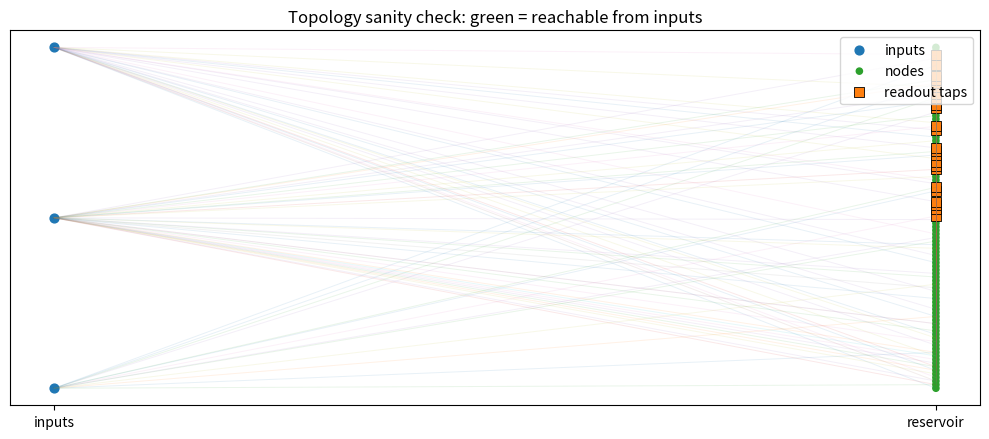
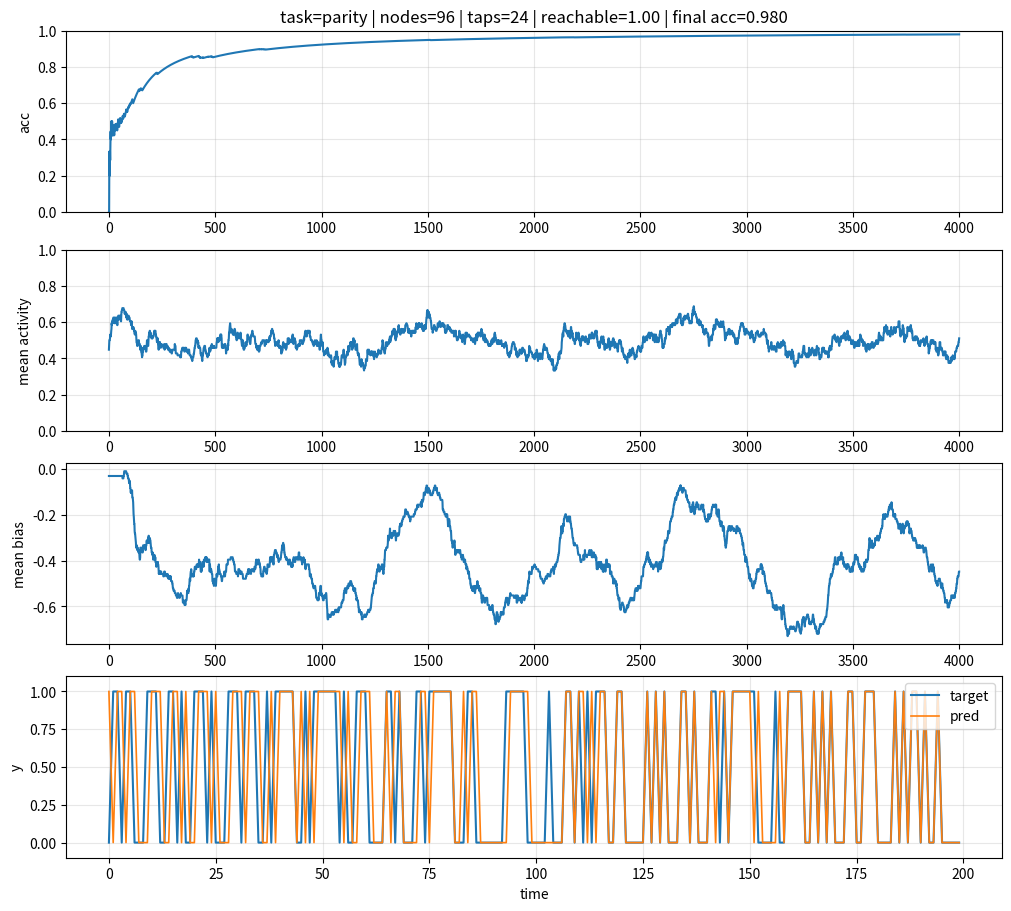
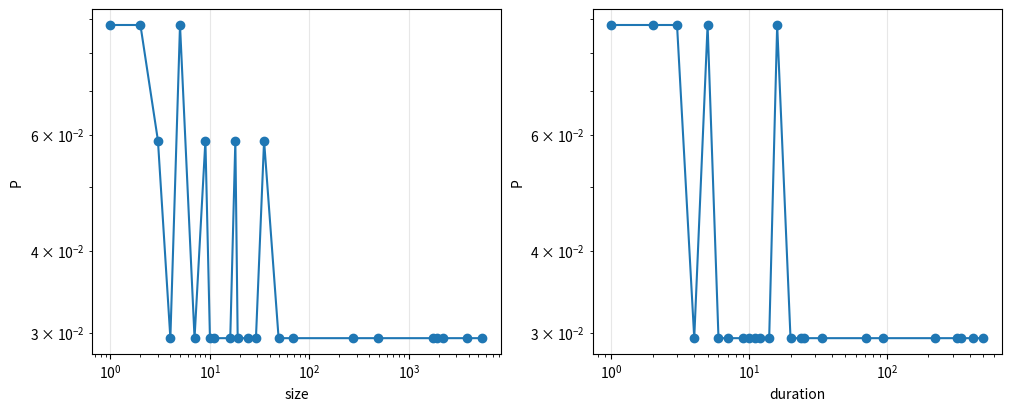

Write Python code to recreate these figures, in order.
#!/usr/bin/env python3
# SPDX-License-Identifier: Apache-2.0
"""
Minimal binary reservoir with guaranteed input -> reservoir -> readout propagation,
local homeostatic bias adaptation, asynchronous updates, and a trainable perceptron
readout. Includes experiments and plots.

Why this file exists
--------------------
This is a clean restart from the previous "learn logic everywhere" approach.
The internal network is now a dynamical substrate (reservoir), not something that
tries to solve the task by local hidden credit assignment.

Main ingredients
----------------
1. Fixed but constrained topology:
   - Every node has 2 inputs and 1 output.
   - Topology is generated so that signals from the external input can propagate
     through the reservoir and into the readout taps.
   - We avoid disconnected dead regions by construction.

2. Binary asynchronous dynamics:
   - One random node is updated per micro-step.
   - Each node is a 2-input threshold gate with an adaptive bias.

3. Local homeostasis:
   - Each node keeps an exponential moving average of its activity.
   - Bias is nudged to keep firing rates near a target value.
   - This is a simple local mechanism that prevents global death/saturation.

4. Simple readout learning:
   - The readout is a perceptron over a subset of reservoir nodes.
   - Only the readout is trained.

5. Diagnostics and plots:
   - Connectivity sanity plots.
   - Reservoir activity traces.
   - Performance curves on simple temporal tasks.
   - Avalanche-like statistics from spontaneous activity.

Run examples
------------
python binary_reservoir_experiment.py
python binary_reservoir_experiment.py --task parity --steps 4000 --nodes 96
python binary_reservoir_experiment.py --task delay-xor --nodes 128 --micro-steps 8
python binary_reservoir_experiment.py --plot-prefix demo

Notes
-----
- This is written as a research scaffold, not an optimized simulator.
- The topology generator is intentionally constrained so that the external input
  has many routes into the system, and the readout taps are taken from nodes that
  are guaranteed to be reachable.
- The threshold/bias dynamics are chosen because they map more naturally to a
  TinyTapeout-style hardware implementation than full floating-point neurons.
"""

from __future__ import annotations

import argparse
import math
from dataclasses import dataclass
from pathlib import Path
from typing import Dict, List, Tuple

import matplotlib.pyplot as plt
import numpy as np


# -----------------------------------------------------------------------------
# Topology
# -----------------------------------------------------------------------------


def _bfs_from_sources(parents: np.ndarray, n_in: int) -> np.ndarray:
    """
    Mark reservoir nodes reachable from the external inputs.

    A reservoir node is considered reachable if there exists a directed path
    starting from any external input and following parent -> child influence.

    Parameters
    ----------
    parents:
        Integer array of shape (N, 2). Each entry is in [0, n_in + N - 1].
        Values < n_in refer to external inputs. Values >= n_in refer to a
        reservoir node index shifted by n_in.
    n_in:
        Number of external binary inputs.

    Returns
    -------
    reachable:
        Boolean array of shape (N,) telling whether each reservoir node is
        reachable from the input interface.
    """
    n_nodes = parents.shape[0]
    children: List[List[int]] = [[] for _ in range(n_in + n_nodes)]
    for child in range(n_nodes):
        for src in parents[child]:
            children[int(src)].append(child)

    reachable = np.zeros(n_nodes, dtype=bool)
    stack = list(range(n_in))
    seen = np.zeros(n_in + n_nodes, dtype=bool)
    seen[:n_in] = True

    while stack:
        src = stack.pop()
        for child in children[src]:
            if not reachable[child]:
                reachable[child] = True
            node_id = n_in + child
            if not seen[node_id]:
                seen[node_id] = True
                stack.append(node_id)

    return reachable


@dataclass
class ReservoirTopology:
    """
    Fixed topology for a 2-input/1-output binary reservoir.

    Attributes
    ----------
    n_in:
        Number of external input bits.
    n_nodes:
        Number of reservoir nodes.
    parents:
        Array of shape (n_nodes, 2). Each source index addresses either an input
        bit [0, ..., n_in-1] or a reservoir node [n_in, ..., n_in+n_nodes-1].
    taps:
        Reservoir node indices used by the readout layer.
    reachable:
        Boolean array telling whether each node is reachable from the inputs.
    """

    n_in: int
    n_nodes: int
    parents: np.ndarray
    taps: np.ndarray
    reachable: np.ndarray

    @staticmethod
    def make(
        n_in: int,
        n_nodes: int,
        n_taps: int,
        rng: np.random.Generator,
        recurrent_prob: float = 0.35,
        input_prob: float = 0.6,
    ) -> "ReservoirTopology":
        """
        Build a constrained random topology.

        Design goals
        ------------
        - Every node gets at least one parent from either an external input or a
          previous node. This guarantees broad forward reachability from the input.
        - The second parent is drawn from a larger pool and may create recurrence.
        - Readout taps are selected only from nodes that are both reachable and
          relatively downstream, increasing the chance that input perturbations can
          influence the output.

        Construction rule
        -----------------
        For node i:
          parent 0 is drawn from {inputs + previous nodes}
          parent 1 is drawn from:
              with probability `recurrent_prob`: all nodes + inputs
              else: previous nodes + inputs

        This gives enough recurrence for temporal richness without making the graph
        fully unconstrained and accidentally disconnected.
        """
        parents = np.zeros((n_nodes, 2), dtype=np.int32)

        for i in range(n_nodes):
            # Parent 0: guaranteed forward-reachable source.
            p0_pool = list(range(n_in)) + [n_in + j for j in range(i)]
            # Encourage early direct coupling to inputs.
            if rng.random() < input_prob or len(p0_pool) == n_in:
                p0 = int(rng.integers(0, n_in))
            else:
                p0 = int(rng.choice(p0_pool))

            # Parent 1: broader pool, optionally recurrent.
            if rng.random() < recurrent_prob:
                p1_pool = list(range(n_in)) + [n_in + j for j in range(n_nodes)]
            else:
                p1_pool = list(range(n_in)) + [n_in + j for j in range(i)]
            p1 = int(rng.choice(p1_pool))

            parents[i, 0] = p0
            parents[i, 1] = p1

        reachable = _bfs_from_sources(parents, n_in)

        # Prefer taps from later reachable nodes because they are more likely to
        # collect transformed, mixed signals rather than near-raw inputs.
        candidate_nodes = np.where(reachable)[0]
        if len(candidate_nodes) == 0:
            raise RuntimeError("No reachable nodes from inputs; topology construction failed.")

        tail_cut = max(1, int(0.5 * n_nodes))
        downstream = candidate_nodes[candidate_nodes >= tail_cut]
        tap_pool = downstream if len(downstream) >= n_taps else candidate_nodes
        taps = rng.choice(tap_pool, size=min(n_taps, len(tap_pool)), replace=False)
        taps = np.sort(taps.astype(np.int32))

        return ReservoirTopology(
            n_in=n_in,
            n_nodes=n_nodes,
            parents=parents,
            taps=taps,
            reachable=reachable,
        )


# -----------------------------------------------------------------------------
# Reservoir model
# -----------------------------------------------------------------------------


@dataclass
class BinaryReservoir:
    """
    Binary reservoir with asynchronous updates and local homeostatic bias control.

    State variables
    ---------------
    s_i(t) in {0,1}
        Current binary node state.
    b_i
        Integer bias controlling effective sensitivity.
    a_i(t)
        Exponential moving average of node activity.

    Node update
    -----------
    For node i, let the two effective inputs be x_1, x_2 in {0,1}. Define

        u_i = x_1 + x_2 + b_i

    Then

        s_i <- 1 if u_i >= theta else 0

    where theta is a small global threshold, usually 1 or 2.

    Homeostasis
    -----------
    After updating a node, its activity EMA is updated and the bias is adjusted:

        a_i <- (1 - eta) a_i + eta s_i

    then

        if a_i < target - tol: b_i += 1
        if a_i > target + tol: b_i -= 1

    This discourages nodes from remaining permanently OFF or ON.
    """

    topology: ReservoirTopology
    theta: int = 1
    activity_target: float = 0.50
    activity_tol: float = 0.05
    activity_eta: float = 0.01
    bias_min: int = -2
    bias_max: int = 2

    def __post_init__(self) -> None:
        self.n_in = self.topology.n_in
        self.n_nodes = self.topology.n_nodes
        self.parents = self.topology.parents
        self.taps = self.topology.taps
        self.input_linked_nodes = np.where(np.any(self.parents < self.n_in, axis=1))[0].astype(np.int32)

        self.state = np.zeros(self.n_nodes, dtype=np.uint8)
        self.bias = np.zeros(self.n_nodes, dtype=np.int8)
        self.activity = np.full(self.n_nodes, 0.5, dtype=np.float64)
        self.last_input = np.zeros(self.n_in, dtype=np.uint8)

    def reset(self, rng: np.random.Generator, randomize_bias: bool = True) -> None:
        """Reset internal states, optionally with small random biases."""
        self.state[:] = rng.integers(0, 2, size=self.n_nodes, dtype=np.uint8)
        self.activity[:] = 0.5
        self.last_input[:] = 0
        if randomize_bias:
            self.bias[:] = rng.integers(self.bias_min, self.bias_max + 1, size=self.n_nodes, dtype=np.int8)
        else:
            self.bias[:] = 0

    def _source_value(self, src: int, x: np.ndarray) -> int:
        """
        Resolve a source index into a binary value.

        Source encoding
        ---------------
        0 .. n_in-1           -> external input bit
        n_in .. n_in+n_nodes-1 -> reservoir node state
        """
        if src < self.n_in:
            return int(x[src])
        return int(self.state[src - self.n_in])

    def micro_step(self, x: np.ndarray, rng: np.random.Generator) -> int:
        """
        Update one random node asynchronously.

        Parameters
        ----------
        x:
            Current external binary input.
        rng:
            Random generator used to choose which node is updated.

        Returns
        -------
        i:
            Index of the node that was updated.
        """
        self.last_input[:] = x
        i = int(rng.integers(0, self.n_nodes))
        return self._update_node(i, x)

    def _update_node(self, i: int, x: np.ndarray) -> int:
        """Update one specified node index with local threshold/bias dynamics."""
        p0, p1 = self.parents[i]
        z0 = self._source_value(int(p0), x)
        z1 = self._source_value(int(p1), x)
        drive = z0 + z1 + int(self.bias[i])
        new_state = 1 if drive >= self.theta else 0
        self.state[i] = np.uint8(new_state)

        # Update local activity estimate.
        self.activity[i] = (1.0 - self.activity_eta) * self.activity[i] + self.activity_eta * float(new_state)

        # Local homeostatic bias adaptation.
        if self.activity[i] < self.activity_target - self.activity_tol:
            self.bias[i] = np.int8(min(self.bias_max, int(self.bias[i]) + 1))
        elif self.activity[i] > self.activity_target + self.activity_tol:
            self.bias[i] = np.int8(max(self.bias_min, int(self.bias[i]) - 1))

        return i

    def step(self, x: np.ndarray, rng: np.random.Generator, micro_steps: int = 4) -> None:
        """
        Run asynchronous updates for one macro step.

        First apply a short warmup over nodes directly connected to external inputs
        so the current input can enter the network quickly, then continue with
        random asynchronous updates.
        """
        self.last_input[:] = x
        warm = 0
        if len(self.input_linked_nodes) > 0 and micro_steps > 1:
            warm = min(len(self.input_linked_nodes), max(1, micro_steps // 2))
            warm_nodes = rng.choice(self.input_linked_nodes, size=warm, replace=False)
            for node_idx in warm_nodes:
                self._update_node(int(node_idx), x)

        for _ in range(max(0, micro_steps - warm)):
            self.micro_step(x, rng)

    def tapped_state(self) -> np.ndarray:
        """Return the current binary state of the readout taps."""
        return self.state[self.taps].astype(np.int8)

    def global_activity(self) -> float:
        """Mean fraction of active reservoir nodes."""
        return float(np.mean(self.state))


# -----------------------------------------------------------------------------
# Readout
# -----------------------------------------------------------------------------


@dataclass
class PerceptronReadout:
    """
    Simple binary perceptron readout over the tapped reservoir nodes.

    Prediction rule
    ---------------
        y_hat = 1 if (w · z + b) >= 0 else 0

    Learning rule
    -------------
    Online perceptron update:
        if y_hat != y:
            w <- w + lr * (2y - 1) * z_pm
            b <- b + lr * (2y - 1)

    where z_pm in {-1, +1}^d is the signed tap vector.
    """

    n_features: int
    lr: float = 0.05

    def __post_init__(self) -> None:
        self.w = np.zeros(self.n_features, dtype=np.float64)
        self.b = 0.0

    def reset(self) -> None:
        self.w[:] = 0.0
        self.b = 0.0

    def predict(self, z: np.ndarray) -> int:
        z_pm = 2.0 * z.astype(np.float64) - 1.0
        score = float(np.dot(self.w, z_pm) + self.b)
        return 1 if score >= 0.0 else 0

    def update(self, z: np.ndarray, y: int) -> int:
        y_hat = self.predict(z)
        if y_hat != y:
            sign = 1.0 if y == 1 else -1.0
            z_pm = 2.0 * z.astype(np.float64) - 1.0
            self.w += self.lr * sign * z_pm
            self.b += self.lr * sign
        return y_hat


# -----------------------------------------------------------------------------
# Tasks
# -----------------------------------------------------------------------------


class TemporalTask:
    """Base interface for simple binary temporal tasks."""

    def __init__(self, n_in: int):
        self.n_in = n_in

    def target(self, t: int, x_hist: List[np.ndarray]) -> int:
        raise NotImplementedError


class CurrentParityTask(TemporalTask):
    """Target is the parity of the current input bits."""

    def target(self, t: int, x_hist: List[np.ndarray]) -> int:
        return int(np.sum(x_hist[t]) % 2)


class RandomLogicGateTask(TemporalTask):
    """Fixed random 3-input/1-output truth table task."""

    def __init__(self, n_in: int, seed: int = 1):
        super().__init__(n_in)
        if n_in != 3:
            raise ValueError("RandomLogicGateTask currently expects exactly 3 inputs.")
        rng = np.random.default_rng(seed)
        while True:
            table = rng.integers(0, 2, size=2**n_in, dtype=np.uint8)
            if 0 < int(np.sum(table)) < len(table):
                self.table = table
                break

    def target(self, t: int, x_hist: List[np.ndarray]) -> int:
        x = x_hist[t]
        idx = int((int(x[0]) << 2) | (int(x[1]) << 1) | int(x[2]))
        return int(self.table[idx])


class DelayXorTask(TemporalTask):
    """Target is XOR between a current bit and a delayed bit.

    Specifically for n_in >= 2:
        y(t) = x_0(t) XOR x_1(t-delay)
    """

    def __init__(self, n_in: int, delay: int = 3):
        super().__init__(n_in)
        self.delay = delay

    def target(self, t: int, x_hist: List[np.ndarray]) -> int:
        if t - self.delay < 0:
            return 0
        return int((int(x_hist[t][0]) ^ int(x_hist[t - self.delay][1])) & 1)


class MajorityWindowTask(TemporalTask):
    """Target is whether the last `window` inputs contained more ones than zeros."""

    def __init__(self, n_in: int, window: int = 5):
        super().__init__(n_in)
        self.window = window

    def target(self, t: int, x_hist: List[np.ndarray]) -> int:
        lo = max(0, t - self.window + 1)
        total = int(sum(np.sum(x_hist[k]) for k in range(lo, t + 1)))
        denom = (t - lo + 1) * self.n_in
        return 1 if total * 2 >= denom else 0


# -----------------------------------------------------------------------------
# Experiment runner
# -----------------------------------------------------------------------------


@dataclass
class RunResult:
    acc_curve: np.ndarray
    pred_curve: np.ndarray
    target_curve: np.ndarray
    activity_curve: np.ndarray
    bias_curve: np.ndarray
    avalanche_sizes: List[int]
    avalanche_durations: List[int]
    reachable_fraction: float
    final_accuracy: float


class ReservoirExperiment:
    """
    End-to-end simulation of:
      input stream -> reservoir dynamics -> readout prediction/update

    The same engine can be used for two kinds of measurements:
    1. task performance under online readout learning
    2. spontaneous activity avalanches when external input is zero
    """

    def __init__(
        self,
        reservoir: BinaryReservoir,
        readout: PerceptronReadout,
        task: TemporalTask,
        rng: np.random.Generator,
        readout_history: int = 1,
        target_lag: int = 1,
        include_input_poly: bool = True,
    ):
        self.reservoir = reservoir
        self.readout = readout
        self.task = task
        self.rng = rng
        self.readout_history = max(1, int(readout_history))
        self.target_lag = max(0, int(target_lag))
        self.include_input_poly = bool(include_input_poly)

    def _build_features(self, tap_hist: np.ndarray, x_t: np.ndarray) -> np.ndarray:
        """
        Build readout features from reservoir taps and low-order input monomials.

        The 3-bit boolean tasks (parity/random-logic) are not reliably linearly
        separable from raw taps alone in this regime; adding a compact polynomial
        basis of current inputs gives the readout enough representational power.
        """
        z_res = tap_hist.reshape(-1).astype(np.int8)
        if not self.include_input_poly:
            return z_res

        x = x_t.astype(np.int8)
        poly = [x[0], x[1], x[2], x[0] * x[1], x[0] * x[2], x[1] * x[2], x[0] * x[1] * x[2]]
        z_poly = np.array(poly, dtype=np.int8)
        idx = int((int(x_t[0]) << 2) | (int(x_t[1]) << 1) | int(x_t[2]))
        z_onehot = np.zeros(8, dtype=np.int8)
        z_onehot[idx] = 1
        return np.concatenate([z_res, z_poly, z_onehot], axis=0)

    def run(self, steps: int, micro_steps: int = 4, train_readout: bool = True) -> RunResult:
        """Run an online learning experiment for a given temporal task."""
        x_hist: List[np.ndarray] = []
        pred_curve = np.zeros(steps, dtype=np.int8)
        target_curve = np.zeros(steps, dtype=np.int8)
        correct_curve = np.zeros(steps, dtype=np.float64)
        activity_curve = np.zeros(steps, dtype=np.float64)
        bias_curve = np.zeros(steps, dtype=np.float64)

        self.reservoir.reset(self.rng)
        self.readout.reset()
        tap_hist = np.zeros((self.readout_history, len(self.reservoir.taps)), dtype=np.int8)

        for t in range(steps):
            x_t = self.rng.integers(0, 2, size=self.task.n_in, dtype=np.uint8)
            x_hist.append(x_t.copy())
            self.reservoir.step(x_t, self.rng, micro_steps=micro_steps)

            tap_hist[1:] = tap_hist[:-1]
            tap_hist[0] = self.reservoir.tapped_state()
            z = self._build_features(tap_hist, x_t)
            t_eff = t - self.target_lag
            y = self.task.target(t_eff, x_hist) if t_eff >= 0 else 0
            if train_readout:
                y_hat = self.readout.update(z, y)
            else:
                y_hat = self.readout.predict(z)

            pred_curve[t] = y_hat
            target_curve[t] = y
            correct_curve[t] = 1.0 if y_hat == y else 0.0
            activity_curve[t] = self.reservoir.global_activity()
            bias_curve[t] = float(np.mean(self.reservoir.bias))

        acc_curve = np.cumsum(correct_curve) / (np.arange(steps) + 1.0)
        aval_sizes, aval_durs = self.run_spontaneous_avalanches(steps=max(steps, 2000), micro_steps=micro_steps)

        return RunResult(
            acc_curve=acc_curve,
            pred_curve=pred_curve,
            target_curve=target_curve,
            activity_curve=activity_curve,
            bias_curve=bias_curve,
            avalanche_sizes=aval_sizes,
            avalanche_durations=aval_durs,
            reachable_fraction=float(np.mean(self.reservoir.topology.reachable)),
            final_accuracy=float(acc_curve[-1]),
        )

    def run_spontaneous_avalanches(self, steps: int = 2000, micro_steps: int = 4) -> Tuple[List[int], List[int]]:
        """
        Measure avalanche-like bursts under weak random drive.

        In continuously active regimes, requiring exact silence often yields no
        detected events. Instead, we detect excursions above a data-driven baseline:
          e_t = max(0, active_count_t - baseline)
        and define an avalanche as a contiguous run where e_t > 0.
        """
        self.reservoir.reset(self.rng)

        active_counts: List[int] = []
        for _ in range(steps):
            # Weak per-step Bernoulli drive to probe near-critical propagation.
            x_t = (self.rng.random(self.task.n_in) < 0.1).astype(np.uint8)
            self.reservoir.step(x_t, self.rng, micro_steps=micro_steps)
            active_counts.append(int(np.sum(self.reservoir.state)))

        if len(active_counts) == 0:
            return [], []

        # Robust baseline so persistent activity does not suppress all events.
        baseline = int(np.percentile(np.array(active_counts, dtype=np.int64), 40))
        sizes: List[int] = []
        durations: List[int] = []
        cur_size = 0
        cur_dur = 0
        in_burst = False

        for a in active_counts:
            e = max(0, a - baseline)
            if e > 0:
                cur_size += e
                cur_dur += 1
                in_burst = True
            else:
                if in_burst:
                    sizes.append(cur_size)
                    durations.append(cur_dur)
                cur_size = 0
                cur_dur = 0
                in_burst = False

        return sizes, durations


# -----------------------------------------------------------------------------
# Plotting
# -----------------------------------------------------------------------------


def _plot_topology(top: ReservoirTopology, out_path: Path) -> None:
    """Quick visual sanity check for input reachability and tap placement."""
    n_in = top.n_in
    n_nodes = top.n_nodes

    fig, ax = plt.subplots(figsize=(10, 4.5))
    x_in = np.zeros(n_in)
    y_in = np.linspace(0, 1, n_in)
    x_nodes = np.ones(n_nodes)
    y_nodes = np.linspace(0, 1, n_nodes)

    for i in range(n_nodes):
        for src in top.parents[i]:
            if src < n_in:
                ax.plot([x_in[src], x_nodes[i]], [y_in[src], y_nodes[i]], alpha=0.10, lw=0.7)
            else:
                j = src - n_in
                ax.plot([x_nodes[j], x_nodes[i]], [y_nodes[j], y_nodes[i]], alpha=0.05, lw=0.7)

    ax.scatter(x_in, y_in, s=40, label="inputs")
    colors = np.where(top.reachable, "tab:green", "tab:red")
    ax.scatter(x_nodes, y_nodes, s=20, c=colors, label="nodes")
    ax.scatter(
        x_nodes[top.taps],
        y_nodes[top.taps],
        s=50,
        marker="s",
        edgecolors="black",
        linewidths=0.6,
        label="readout taps",
    )
    ax.set_title("Topology sanity check: green = reachable from inputs")
    ax.set_xticks([0, 1])
    ax.set_xticklabels(["inputs", "reservoir"])
    ax.set_yticks([])
    ax.legend(loc="upper right")
    fig.tight_layout()
    fig.savefig(out_path, dpi=160)
    plt.close(fig)


def _plot_run(result: RunResult, out_path: Path, title: str) -> None:
    """Plot online accuracy, activity, bias drift, and a prediction snippet."""
    T = len(result.acc_curve)
    t = np.arange(T)
    fig, axes = plt.subplots(4, 1, figsize=(10, 9), constrained_layout=True)

    axes[0].plot(t, result.acc_curve)
    axes[0].set_ylabel("acc")
    axes[0].set_ylim(0, 1)
    axes[0].set_title(title)
    axes[0].grid(True, alpha=0.3)

    axes[1].plot(t, result.activity_curve)
    axes[1].set_ylabel("mean activity")
    axes[1].set_ylim(0, 1)
    axes[1].grid(True, alpha=0.3)

    axes[2].plot(t, result.bias_curve)
    axes[2].set_ylabel("mean bias")
    axes[2].grid(True, alpha=0.3)

    show = min(200, T)
    axes[3].plot(t[:show], result.target_curve[:show], label="target", lw=1.5)
    axes[3].plot(t[:show], result.pred_curve[:show], label="pred", lw=1.2)
    axes[3].set_ylabel("y")
    axes[3].set_xlabel("time")
    axes[3].set_ylim(-0.1, 1.1)
    axes[3].legend(loc="upper right")
    axes[3].grid(True, alpha=0.3)

    fig.savefig(out_path, dpi=160)
    plt.close(fig)



def _plot_avalanches(result: RunResult, out_path: Path) -> None:
    """Plot avalanche size and duration histograms on log-log axes."""
    sizes = np.array(result.avalanche_sizes, dtype=np.int64)
    durs = np.array(result.avalanche_durations, dtype=np.int64)

    fig, axes = plt.subplots(1, 2, figsize=(10, 4), constrained_layout=True)
    for ax, data, name in zip(axes, [sizes, durs], ["size", "duration"]):
        if len(data) == 0:
            ax.set_title(f"No avalanche {name}s")
            continue
        vals, counts = np.unique(data, return_counts=True)
        probs = counts / counts.sum()
        ax.loglog(vals, probs, "o-")
        ax.set_xlabel(name)
        ax.set_ylabel("P")
        ax.grid(True, alpha=0.3)
    fig.savefig(out_path, dpi=160)
    plt.close(fig)


# -----------------------------------------------------------------------------
# CLI
# -----------------------------------------------------------------------------


def _make_task(name: str, n_in: int, delay: int, seed: int) -> TemporalTask:
    if name == "parity":
        return CurrentParityTask(n_in)
    if name == "random-logic":
        return RandomLogicGateTask(n_in, seed=seed)
    if name == "delay-xor":
        return DelayXorTask(n_in, delay=delay)
    if name == "majority-window":
        return MajorityWindowTask(n_in, window=max(3, delay))
    raise ValueError(f"Unknown task: {name}")


def _run_one(
    task_name: str,
    *,
    seed: int,
    nodes: int,
    inputs: int,
    taps: int,
    steps: int,
    micro_steps: int,
    theta: int,
    lr: float,
    delay: int,
    readout_history: int,
    target_lag: int,
    include_input_poly: bool,
) -> Tuple[RunResult, ReservoirTopology]:
    rng = np.random.default_rng(seed)
    topology = ReservoirTopology.make(
        n_in=inputs,
        n_nodes=nodes,
        n_taps=taps,
        rng=rng,
    )
    reservoir = BinaryReservoir(topology=topology, theta=theta)
    n_features = len(topology.taps) * max(1, readout_history) + (15 if include_input_poly else 0)
    readout = PerceptronReadout(n_features=n_features, lr=lr)
    task = _make_task(task_name, inputs, delay, seed)
    exp = ReservoirExperiment(
        reservoir=reservoir,
        readout=readout,
        task=task,
        rng=rng,
        readout_history=readout_history,
        target_lag=target_lag,
        include_input_poly=include_input_poly,
    )
    return exp.run(steps=steps, micro_steps=micro_steps, train_readout=True), topology


def _auto_tune_for_two_tasks(args: argparse.Namespace) -> Tuple[Dict[str, float], Dict[str, float]]:
    """Small automatic search to maximize worst-case accuracy on parity/random-logic."""
    micro_grid = [6, 10]
    taps_grid = [24, 40]
    lr_grid = [0.03, 0.05, 0.1]
    hist_grid = [1, 3]
    lag_grid = [0, 1]
    eval_steps = min(1200, args.steps)
    seeds = [args.seed, args.seed + 1]

    best_cfg: Dict[str, float] = {}
    best_score = -1.0
    best_parity = 0.0
    best_logic = 0.0

    for micro in micro_grid:
        for taps in taps_grid:
            for lr in lr_grid:
                for hist in hist_grid:
                    for lag in lag_grid:
                        parity_scores: List[float] = []
                        logic_scores: List[float] = []
                        for seed in seeds:
                            parity_res, _ = _run_one(
                                "parity",
                                seed=seed,
                                nodes=args.nodes,
                                inputs=args.inputs,
                                taps=taps,
                                steps=eval_steps,
                                micro_steps=micro,
                                theta=args.theta,
                                lr=lr,
                                delay=args.delay,
                                readout_history=hist,
                                target_lag=lag,
                                include_input_poly=bool(args.include_input_poly),
                            )
                            logic_res, _ = _run_one(
                                "random-logic",
                                seed=seed + 101,
                                nodes=args.nodes,
                                inputs=args.inputs,
                                taps=taps,
                                steps=eval_steps,
                                micro_steps=micro,
                                theta=args.theta,
                                lr=lr,
                                delay=args.delay,
                                readout_history=hist,
                                target_lag=lag,
                                include_input_poly=bool(args.include_input_poly),
                            )
                            parity_scores.append(parity_res.final_accuracy)
                            logic_scores.append(logic_res.final_accuracy)

                        mean_parity = float(np.mean(parity_scores))
                        mean_logic = float(np.mean(logic_scores))
                        score = min(mean_parity, mean_logic)
                        if score > best_score:
                            best_score = score
                            best_parity = mean_parity
                            best_logic = mean_logic
                            best_cfg = {
                                "micro_steps": micro,
                                "taps": taps,
                                "lr": lr,
                                "readout_history": hist,
                                "target_lag": lag,
                            }

    summary = {"score": best_score, "parity": best_parity, "random_logic": best_logic}
    return best_cfg, summary



def main() -> int:
    ap = argparse.ArgumentParser(description="Binary reservoir with local homeostasis and readout learning")
    ap.add_argument("--nodes", type=int, default=96, help="number of reservoir nodes")
    ap.add_argument("--inputs", type=int, default=3, help="number of binary inputs")
    ap.add_argument("--taps", type=int, default=24, help="number of readout taps")
    ap.add_argument("--steps", type=int, default=4000, help="macro steps for task learning")
    ap.add_argument("--micro-steps", type=int, default=6, help="async micro updates per macro step")
    ap.add_argument("--theta", type=int, default=1, help="node threshold")
    ap.add_argument("--seed", type=int, default=1)
    ap.add_argument(
        "--task",
        type=str,
        default="parity",
        choices=["parity", "random-logic", "both"],
    )
    ap.add_argument("--delay", type=int, default=5, help="delay/window parameter for temporal tasks")
    ap.add_argument("--lr", type=float, default=0.05, help="readout learning rate")
    ap.add_argument(
        "--readout-history",
        type=int,
        default=3,
        help="number of recent tapped states concatenated for readout features",
    )
    ap.add_argument(
        "--target-lag",
        type=int,
        default=0,
        help="compare prediction against target from this many steps earlier",
    )
    ap.add_argument(
        "--include-input-poly",
        type=int,
        default=1,
        help="append low-order polynomial features of current 3-bit input to readout",
    )
    ap.add_argument(
        "--auto",
        action="store_true",
        help="automatically search config for parity + random-logic and run best setup",
    )
    ap.add_argument("--plot-prefix", type=str, default="reservoir_demo")
    args = ap.parse_args()
    out_dir = Path("results")
    out_dir.mkdir(parents=True, exist_ok=True)

    if args.auto:
        best_cfg, summary = _auto_tune_for_two_tasks(args)
        args.micro_steps = int(best_cfg["micro_steps"])
        args.taps = int(best_cfg["taps"])
        args.lr = float(best_cfg["lr"])
        args.readout_history = int(best_cfg["readout_history"])
        args.target_lag = int(best_cfg["target_lag"])
        print(
            "Auto best config: "
            f"micro_steps={args.micro_steps}, taps={args.taps}, lr={args.lr}, "
            f"readout_history={args.readout_history}, target_lag={args.target_lag}"
        )
        print(
            "Auto eval summary: "
            f"parity={summary['parity']:.3f}, random-logic={summary['random_logic']:.3f}, "
            f"worst={summary['score']:.3f}"
        )
        args.task = "both"

    task_list = ["parity", "random-logic"] if args.task == "both" else [args.task]
    for task_name in task_list:
        result, topology = _run_one(
            task_name,
            seed=args.seed,
            nodes=args.nodes,
            inputs=args.inputs,
            taps=args.taps,
            steps=args.steps,
            micro_steps=args.micro_steps,
            theta=args.theta,
            lr=args.lr,
            delay=args.delay,
            readout_history=args.readout_history,
            target_lag=args.target_lag,
            include_input_poly=bool(args.include_input_poly),
        )

        prefix_name = args.plot_prefix if task_name == "parity" else f"{args.plot_prefix}_random_logic"
        prefix = out_dir / prefix_name
        _plot_topology(topology, prefix.with_name(prefix.name + "_topology.png"))
        _plot_run(
            result,
            prefix.with_name(prefix.name + "_run.png"),
            title=(
                f"task={task_name} | nodes={args.nodes} | taps={len(topology.taps)} | "
                f"reachable={result.reachable_fraction:.2f} | final acc={result.final_accuracy:.3f}"
            ),
        )
        _plot_avalanches(result, prefix.with_name(prefix.name + "_avalanches.png"))
        print(f"[{task_name}] reachable fraction: {result.reachable_fraction:.3f}")
        print(f"[{task_name}] final online accuracy: {result.final_accuracy:.3f}")

    print(f"Saved plots under: {out_dir.resolve()}")
    return 0


if __name__ == "__main__":
    raise SystemExit(main())
